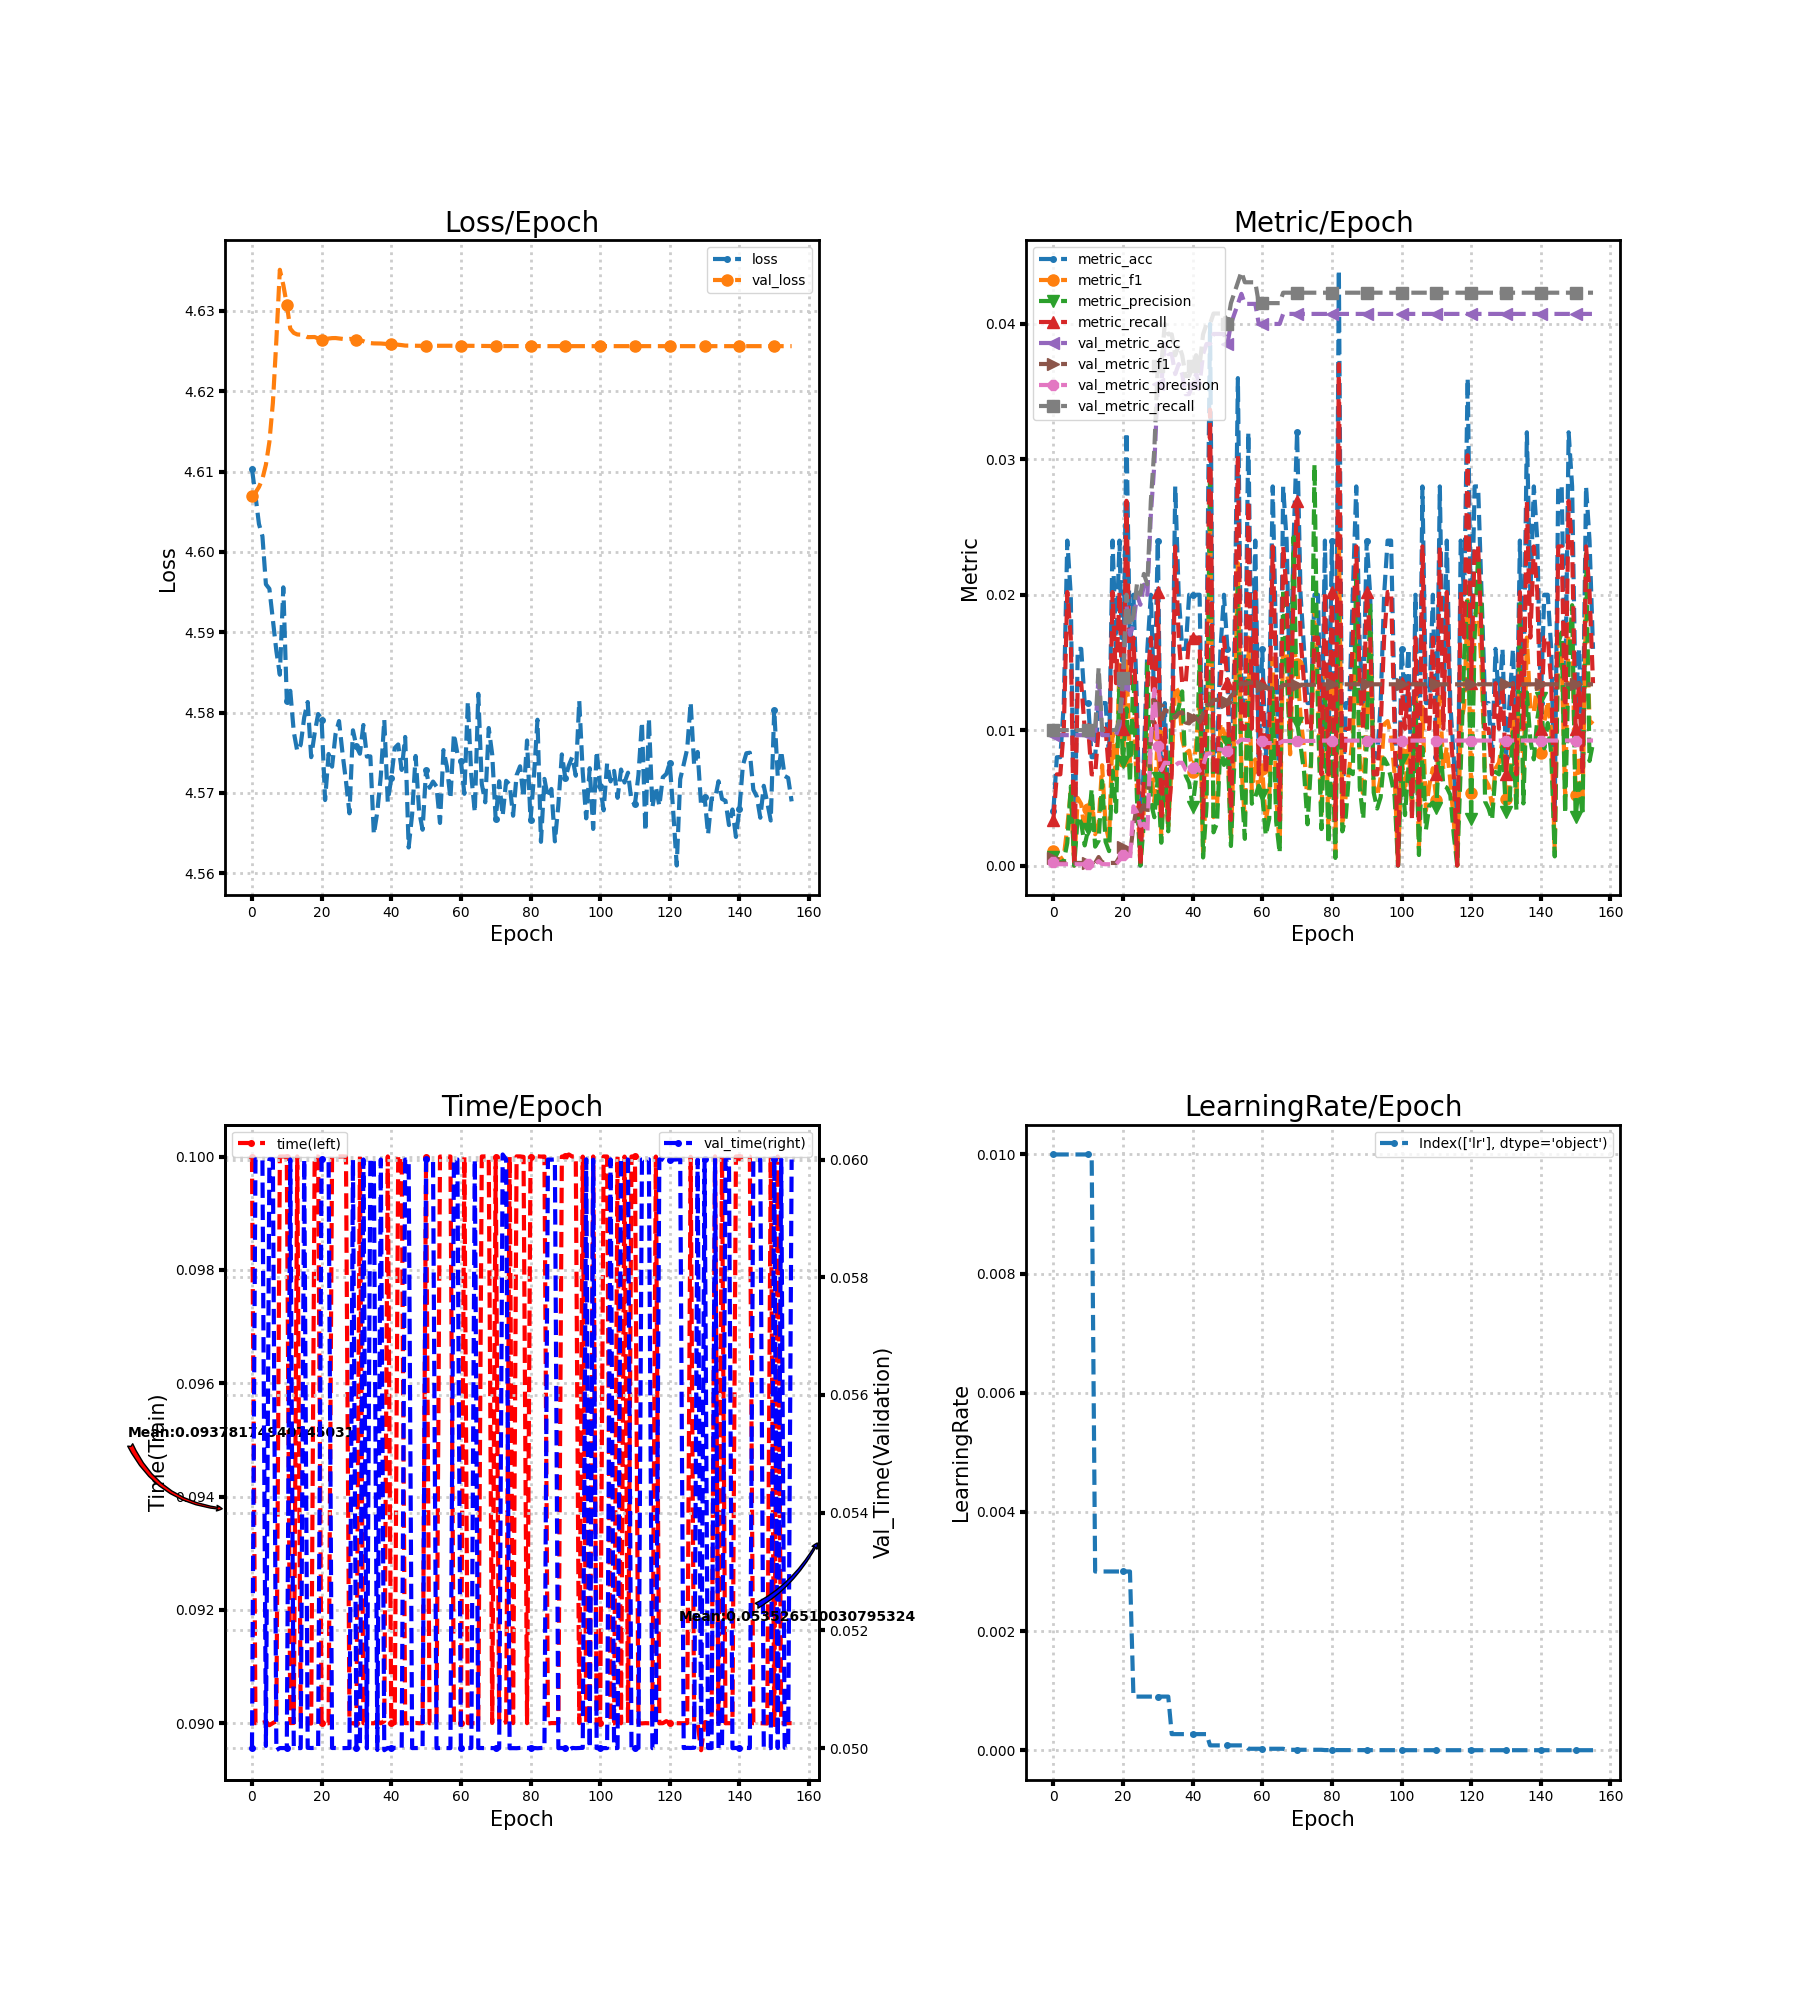

Data behind this chart, as committed beside it:
loss, metric_acc, metric_f1, metric_precision, metric_recall, time, lr, val_loss, val_metric_acc, val_metric_f1, val_metric_precision, val_metric_recall, val_time
4.61, 0.004, 0.001063, 0.0006313, 0.003367, 0.1, 0.01, 4.607, 0.00963, 0.0005372, 0.000276, 0.01, 0.05001
4.607, 0.008, 0.0004854, 0.0002519, 0.006734, 0.09, 0.01, 4.607, 0.00963, 0.0001926, 9.723261032161555e-05, 0.01, 0.06
4.603, 0.008, 0.000481, 0.0002494, 0.006734, 0.09, 0.01, 4.608, 0.00963, 0.0001908, 9.629629629629631e-05, 0.01, 0.06
4.602, 0.012, 0.0006526, 0.0003378, 0.0101, 0.09, 0.01, 4.609, 0.00963, 0.0001908, 9.629629629629631e-05, 0.01, 0.06
4.596, 0.024, 0.002825, 0.001671, 0.0202, 0.09003, 0.01, 4.611, 0.00963, 0.0001908, 9.629629629629631e-05, 0.01, 0.05004
4.595, 0.02, 0.005537, 0.005845, 0.01684, 0.08997, 0.01, 4.614, 0.00963, 0.0001908, 9.629629629629631e-05, 0.01, 0.06
4.592, 0.0, 0.0, 0.0, 0.0, 0.09, 0.01, 4.619, 0.00963, 0.0001908, 9.629629629629631e-05, 0.01, 0.06
4.588, 0.016, 0.004988, 0.003626, 0.01347, 0.09004, 0.01, 4.626, 0.00963, 0.0001908, 9.629629629629631e-05, 0.01, 0.04996
4.585, 0.016, 0.004541, 0.003142, 0.01347, 0.1, 0.01, 4.635, 0.00963, 0.0001908, 9.629629629629631e-05, 0.01, 0.05
4.596, 0.012, 0.002547, 0.001487, 0.0101, 0.1, 0.01, 4.633, 0.00963, 0.000192, 9.694258016405667e-05, 0.01, 0.05
4.581, 0.012, 0.00419, 0.002672, 0.0101, 0.1, 0.01, 4.631, 0.00963, 0.0001908, 9.629629629629631e-05, 0.01, 0.05
4.583, 0.008, 0.005051, 0.005645, 0.006734, 0.09, 0.01, 4.628, 0.00963, 0.0001908, 9.629629629629631e-05, 0.01, 0.06
4.578, 0.008, 0.002311, 0.001395, 0.006734, 0.09, 0.003, 4.627, 0.00963, 0.0001908, 9.629629629629631e-05, 0.01, 0.05
4.575, 0.012, 0.003086, 0.001828, 0.0101, 0.1, 0.003, 4.627, 0.01407, 0.000628, 0.0003238, 0.01462, 0.05
4.576, 0.012, 0.007407, 0.006253, 0.0101, 0.09, 0.003, 4.627, 0.00963, 0.0002234, 0.0001129, 0.01, 0.05
4.579, 0.012, 0.002966, 0.001762, 0.0101, 0.09, 0.003, 4.627, 0.00963, 0.0001908, 9.629629629629631e-05, 0.01, 0.06
4.581, 0.008, 0.00184, 0.001066, 0.006734, 0.09, 0.003, 4.627, 0.00963, 0.0001908, 9.629629629629631e-05, 0.01, 0.05
4.574, 0.024, 0.009805, 0.007005, 0.0202, 0.09, 0.003, 4.627, 0.00963, 0.0001908, 9.629629629629631e-05, 0.01, 0.05
4.577, 0.016, 0.006013, 0.003968, 0.01347, 0.1, 0.003, 4.627, 0.00963, 0.0001909, 9.636767976278726e-05, 0.01, 0.05
4.58, 0.024, 0.01484, 0.0139, 0.0202, 0.1, 0.003, 4.627, 0.01037, 0.0006303, 0.0004017, 0.01077, 0.05
4.579, 0.012, 0.007728, 0.007652, 0.0101, 0.09, 0.003, 4.626, 0.01333, 0.001364, 0.0007867, 0.01385, 0.06
4.569, 0.032, 0.01508, 0.01161, 0.02694, 0.09, 0.003, 4.626, 0.01926, 0.001291, 0.0006766, 0.02, 0.06
4.575, 0.016, 0.007584, 0.00614, 0.01347, 0.09, 0.003, 4.627, 0.01704, 0.0007806, 0.0004, 0.01769, 0.06
4.573, 0.02, 0.01113, 0.01423, 0.01684, 0.1, 0.0009, 4.627, 0.01778, 0.002941, 0.004368, 0.01846, 0.05
4.577, 0.012, 0.005798, 0.004955, 0.0101, 0.1, 0.0009, 4.627, 0.02, 0.004411, 0.003933, 0.02077, 0.05
4.579, 0.0, 0.0, 0.0, 0.0, 0.1, 0.0009, 4.627, 0.01926, 0.003981, 0.00294, 0.02, 0.05
4.575, 0.008, 0.004209, 0.003143, 0.006734, 0.1, 0.0009, 4.627, 0.02074, 0.004458, 0.00309, 0.02154, 0.05
4.571, 0.016, 0.0108, 0.01492, 0.01347, 0.1, 0.0009, 4.626, 0.02, 0.003765, 0.002426, 0.02077, 0.05
4.567, 0.02, 0.007175, 0.004668, 0.01684, 0.09, 0.0009, 4.627, 0.02593, 0.009096, 0.009591, 0.02692, 0.05
4.578, 0.012, 0.00469, 0.003567, 0.0101, 0.09, 0.0009, 4.626, 0.02963, 0.01206, 0.01303, 0.03077, 0.06
4.576, 0.024, 0.009619, 0.006491, 0.0202, 0.09, 0.0009, 4.626, 0.03556, 0.01183, 0.008834, 0.03692, 0.05
4.575, 0.004, 0.002245, 0.001684, 0.003367, 0.1, 0.0009, 4.626, 0.03556, 0.01062, 0.007053, 0.03692, 0.05
4.578, 0.012, 0.007343, 0.00751, 0.0101, 0.09, 0.0009, 4.626, 0.03852, 0.01149, 0.007596, 0.04, 0.06
4.575, 0.004, 0.002886, 0.002525, 0.003367, 0.09, 0.0009, 4.626, 0.03778, 0.01137, 0.007573, 0.03923, 0.05
4.575, 0.008, 0.007576, 0.01212, 0.006734, 0.09, 0.00027, 4.626, 0.03778, 0.01134, 0.00755, 0.03923, 0.06
4.565, 0.028, 0.01324, 0.01065, 0.02357, 0.09, 0.00027, 4.626, 0.0363, 0.01093, 0.007399, 0.03769, 0.06
4.568, 0.02, 0.01278, 0.01169, 0.01684, 0.09004, 0.00027, 4.626, 0.03704, 0.01125, 0.007589, 0.03846, 0.04997
4.572, 0.016, 0.009338, 0.01286, 0.01347, 0.09, 0.00027, 4.626, 0.0363, 0.01131, 0.007588, 0.03769, 0.06
4.579, 0.016, 0.008259, 0.006654, 0.01347, 0.09004, 0.00027, 4.626, 0.03481, 0.01056, 0.007069, 0.03615, 0.04996
4.569, 0.02, 0.008479, 0.006103, 0.01684, 0.1, 0.00027, 4.626, 0.03481, 0.0105, 0.006974, 0.03615, 0.05
4.572, 0.02, 0.006894, 0.004346, 0.01684, 0.09, 0.00027, 4.626, 0.03556, 0.01087, 0.007236, 0.03692, 0.05
4.576, 0.02, 0.008866, 0.006462, 0.01684, 0.09, 0.00027, 4.626, 0.0363, 0.01125, 0.007498, 0.03769, 0.05
4.576, 0.02, 0.01242, 0.01525, 0.01684, 0.1, 0.00027, 4.626, 0.03556, 0.01059, 0.006994, 0.03692, 0.05
4.573, 0.004, 0.00101, 0.0005942, 0.003367, 0.1, 0.00027, 4.626, 0.03778, 0.01124, 0.00738, 0.03923, 0.05
4.577, 0.016, 0.00635, 0.004425, 0.01347, 0.09, 0.00027, 4.626, 0.03852, 0.01183, 0.008215, 0.04, 0.06
4.563, 0.04, 0.02585, 0.02938, 0.03367, 0.09, 8.1e-05, 4.626, 0.03852, 0.01189, 0.008292, 0.04, 0.06
4.567, 0.008, 0.003574, 0.002453, 0.006734, 0.09, 8.1e-05, 4.626, 0.03926, 0.01222, 0.008536, 0.04077, 0.05
4.575, 0.008, 0.004265, 0.003127, 0.006734, 0.09001, 8.1e-05, 4.626, 0.03926, 0.01224, 0.008605, 0.04077, 0.05
4.568, 0.016, 0.01052, 0.009019, 0.01347, 0.09, 8.1e-05, 4.626, 0.03926, 0.01221, 0.008579, 0.04077, 0.05
4.565, 0.02, 0.009808, 0.007431, 0.01684, 0.09, 8.1e-05, 4.626, 0.03926, 0.01215, 0.008526, 0.04077, 0.05
4.573, 0.016, 0.009442, 0.009147, 0.01347, 0.1, 8.1e-05, 4.626, 0.03852, 0.01209, 0.008489, 0.04, 0.06
4.571, 0.004, 0.00202, 0.001443, 0.003367, 0.09, 8.1e-05, 4.626, 0.04, 0.01252, 0.008725, 0.04154, 0.06
4.571, 0.016, 0.009676, 0.007672, 0.01347, 0.09, 8.1e-05, 4.626, 0.04074, 0.01276, 0.008858, 0.04231, 0.06
4.571, 0.036, 0.02232, 0.02068, 0.0303, 0.09, 8.1e-05, 4.626, 0.04148, 0.01317, 0.009112, 0.04308, 0.05
4.566, 0.012, 0.007431, 0.005988, 0.0101, 0.1, 8.1e-05, 4.626, 0.04222, 0.01349, 0.009306, 0.04385, 0.05
4.575, 0.012, 0.003288, 0.001969, 0.0101, 0.1, 8.1e-05, 4.626, 0.04148, 0.01341, 0.009278, 0.04308, 0.05
4.573, 0.032, 0.01684, 0.01483, 0.02694, 0.1, 2.43e-05, 4.626, 0.04148, 0.01348, 0.009257, 0.04308, 0.05
4.569, 0.012, 0.005378, 0.004565, 0.0101, 0.1, 2.43e-05, 4.626, 0.04148, 0.01351, 0.009278, 0.04308, 0.05
4.577, 0.024, 0.007839, 0.005087, 0.0202, 0.09, 2.43e-05, 4.626, 0.04148, 0.01354, 0.009301, 0.04308, 0.06001
4.575, 0.008, 0.005387, 0.005892, 0.006734, 0.09, 2.43e-05, 4.626, 0.04, 0.01329, 0.009161, 0.04154, 0.06
... 96 more rows
